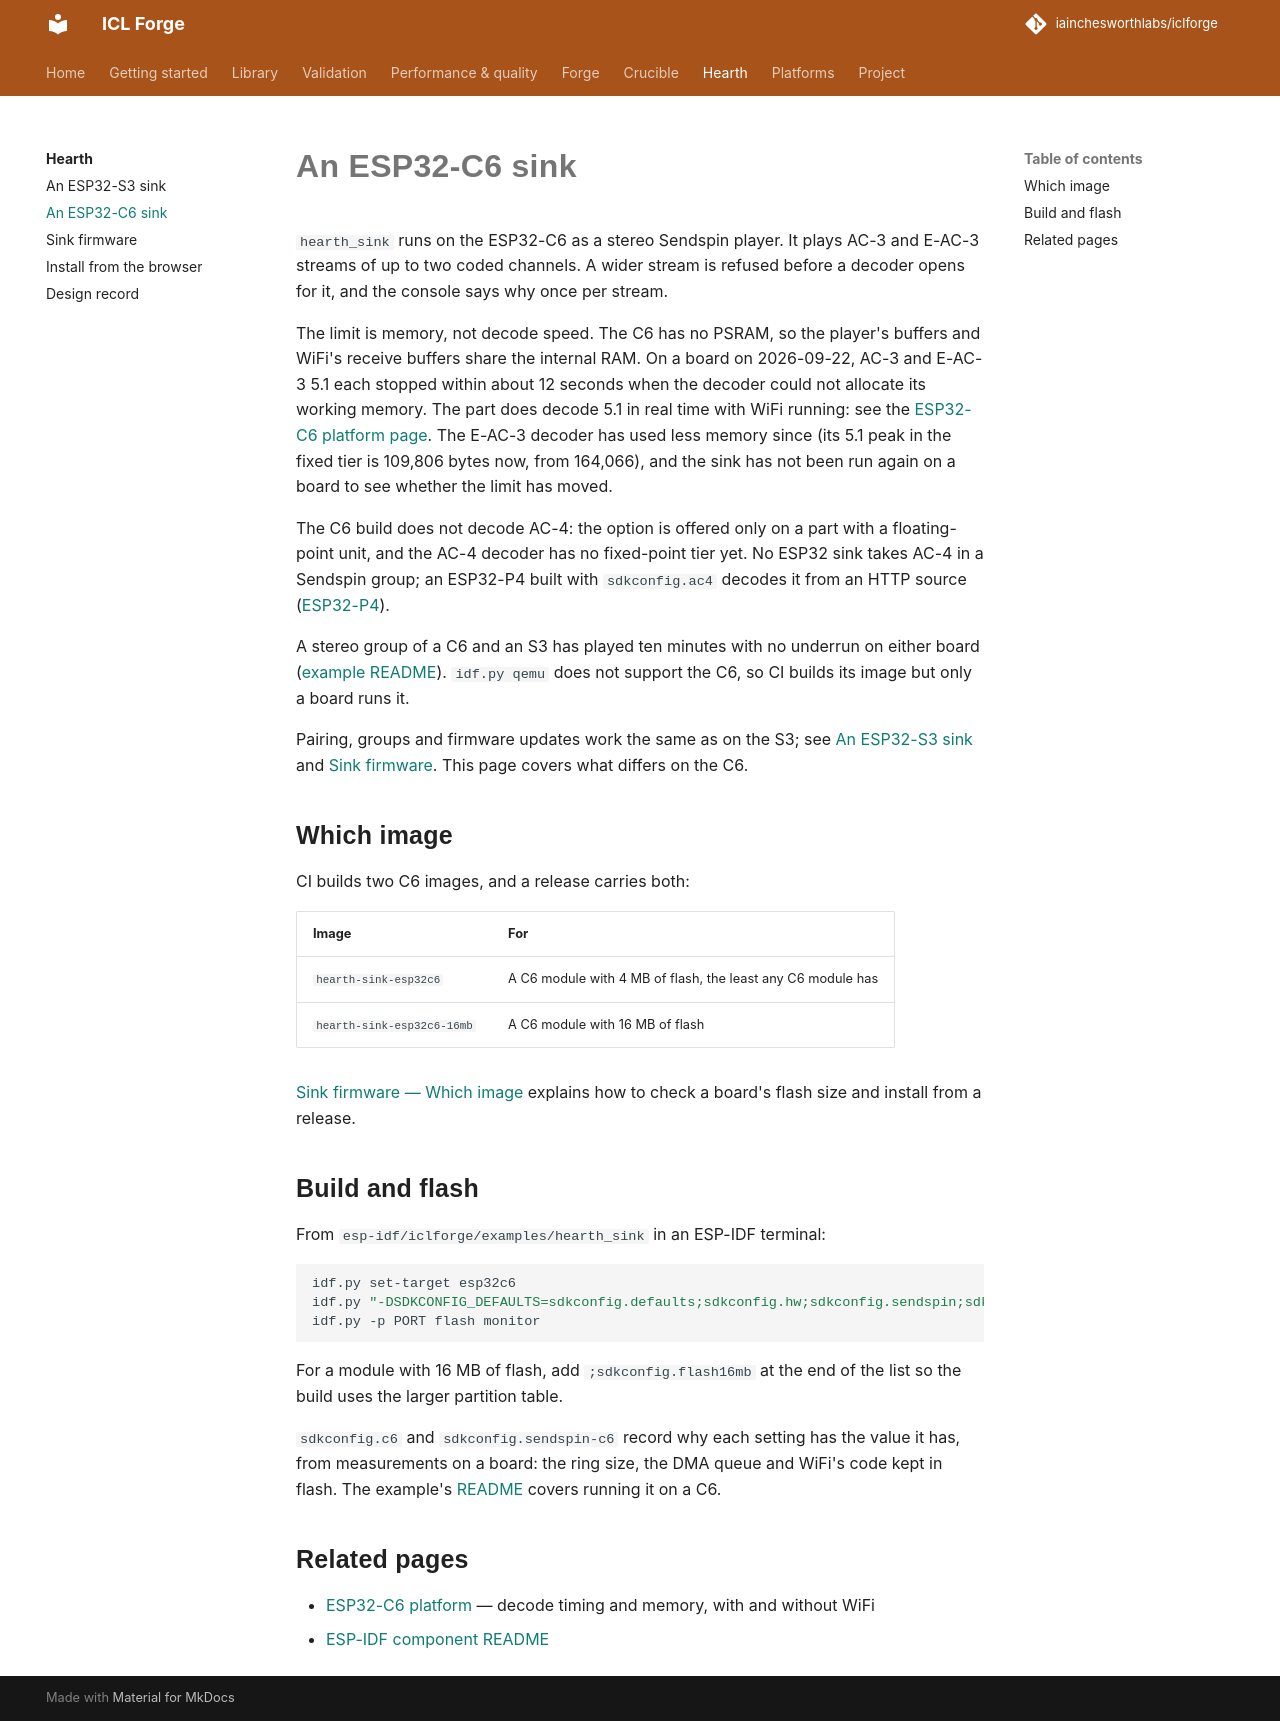

repository: iainchesworthlabs/ac3forge · page: hearth/sink-esp32-c6/index.html · generator: mkdocs

# An ESP32-C6 sink

`hearth_sink` runs on the ESP32-C6 as a stereo Sendspin player. It plays AC-3 and E-AC-3 streams
of up to two coded channels. A wider stream is refused before a decoder opens for it, and the
console says why once per stream.

The limit is memory, not decode speed. The C6 has no PSRAM, so the player's buffers and WiFi's
receive buffers share the internal RAM. On a board on 2026-09-22, AC-3 and E-AC-3 5.1 each stopped
within about 12 seconds when the decoder could not allocate its working memory. The part does
decode 5.1 in real time with WiFi running: see the
[ESP32-C6 platform page](../platforms/bare-metal/esp32-c6.md). The E-AC-3 decoder has used less
memory since (its 5.1 peak in the fixed tier is 109,806 bytes now, from 164,066), and the sink
has not been run again on a board to see whether the limit has moved.

The C6 build does not decode AC-4: the option is offered only on a part with a floating-point
unit, and the AC-4 decoder has no fixed-point tier yet. No ESP32 sink takes AC-4 in a Sendspin
group; an ESP32-P4 built with `sdkconfig.ac4` decodes it from an HTTP source
([ESP32-P4](../platforms/bare-metal/esp32-p4.md#ac-4)).

A stereo group of a C6 and an S3 has played ten minutes with no underrun on either board
([example README](https://github.com/iainchesworthlabs/iclforge/blob/main/esp-idf/iclforge/examples/hearth_sink/README.md#on-the-esp32-c6)).
`idf.py qemu` does not support the C6, so CI builds its image but only a board runs it.

Pairing, groups and firmware updates work the same as on the S3; see
[An ESP32-S3 sink](sink-esp32-s3.md) and [Sink firmware](sink-firmware.md). This page covers what
differs on the C6.

## Which image

CI builds two C6 images, and a release carries both:

| Image | For |
|---|---|
| `hearth-sink-esp32c6` | A C6 module with 4 MB of flash, the least any C6 module has |
| `hearth-sink-esp32c6-16mb` | A C6 module with 16 MB of flash |

[Sink firmware — Which image](sink-firmware.md#which-image) explains how to check a board's flash
size and install from a release.

## Build and flash

From `esp-idf/iclforge/examples/hearth_sink` in an ESP-IDF terminal:

```bash
idf.py set-target esp32c6
idf.py "-DSDKCONFIG_DEFAULTS=sdkconfig.defaults;sdkconfig.hw;sdkconfig.sendspin;sdkconfig.c6;sdkconfig.sendspin-c6" build
idf.py -p PORT flash monitor
```

For a module with 16 MB of flash, add `;sdkconfig.flash16mb` at the end of the list so the build
uses the larger partition table.

`sdkconfig.c6` and `sdkconfig.sendspin-c6` record why each setting has the value it has, from
measurements on a board: the ring size, the DMA queue and WiFi's code kept in flash. The example's
[README](https://github.com/iainchesworthlabs/iclforge/blob/main/esp-idf/iclforge/examples/hearth_sink/README.md#on-the-esp32-c6)
covers running it on a C6.

## Related pages

- [ESP32-C6 platform](../platforms/bare-metal/esp32-c6.md) — decode timing and memory, with and
  without WiFi
- [ESP-IDF component README](https://github.com/iainchesworthlabs/iclforge/blob/main/esp-idf/iclforge/README.md)
